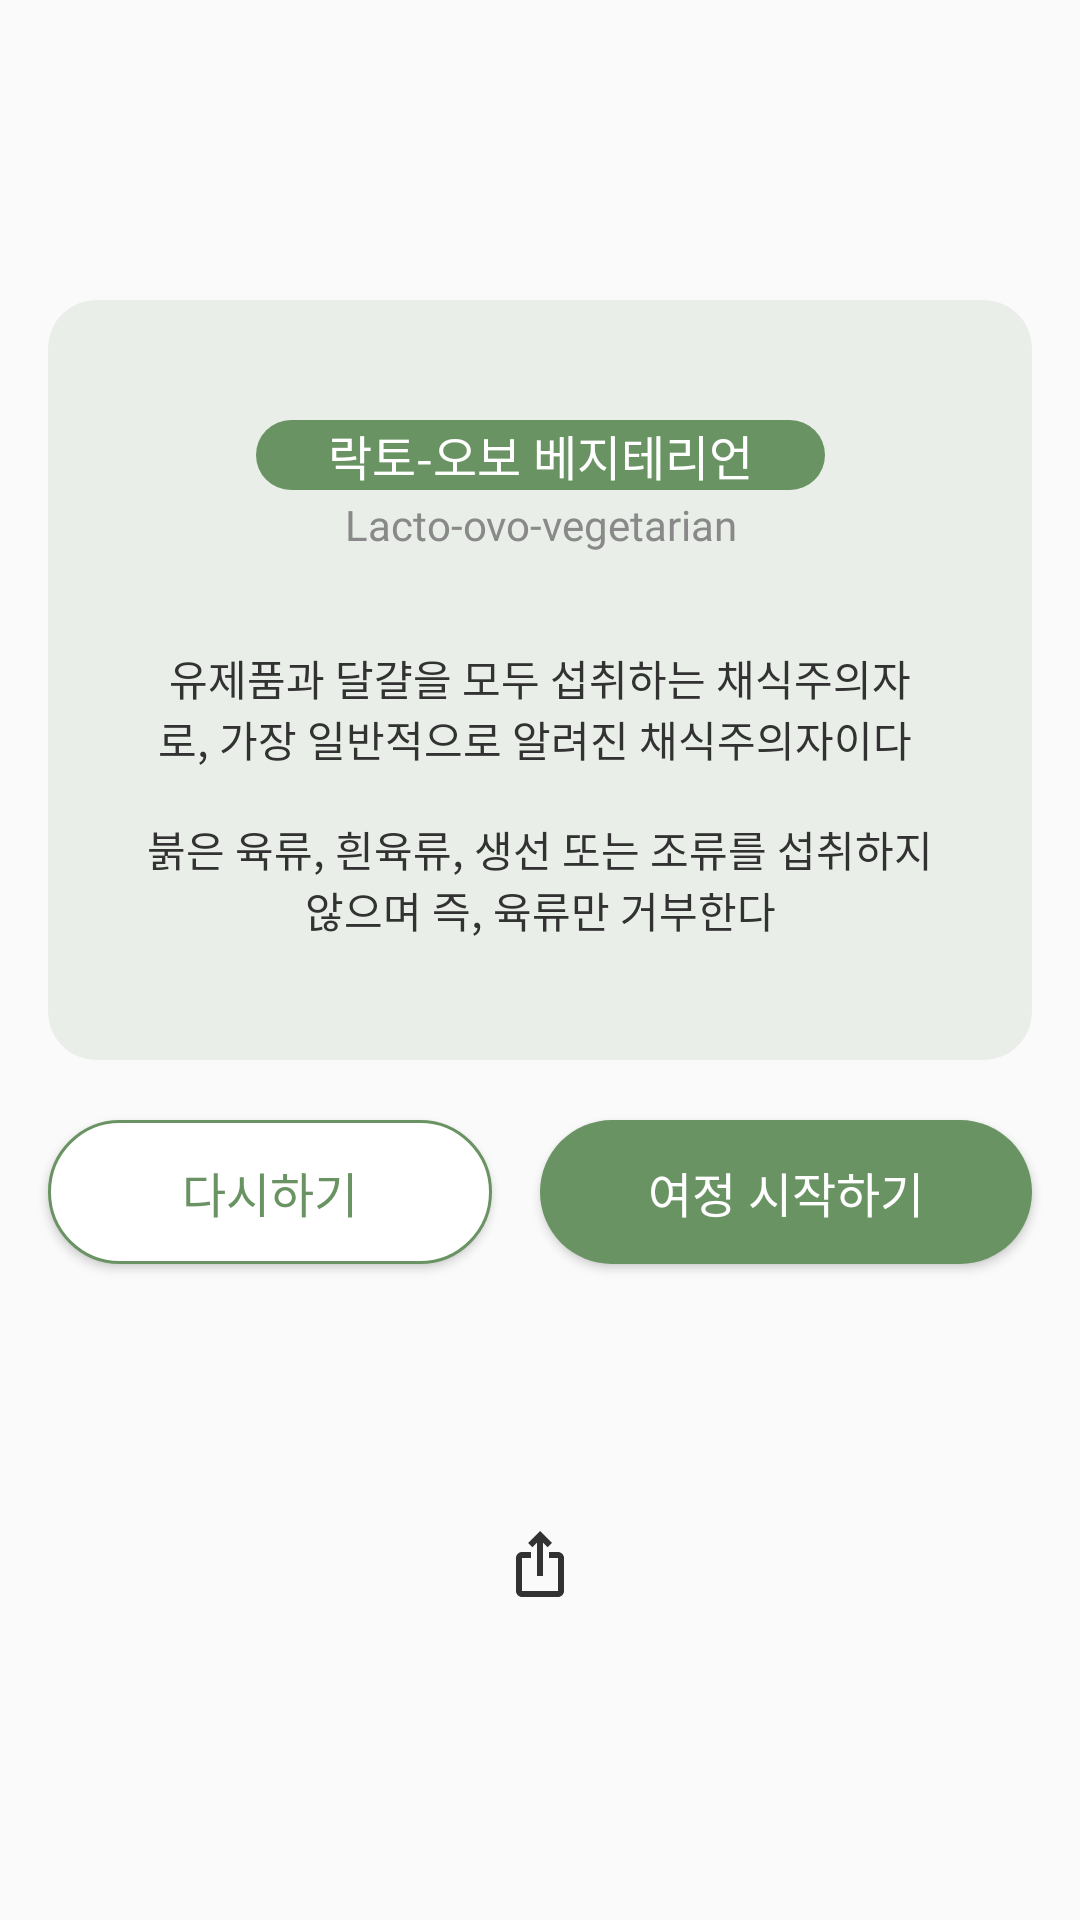

Produce the Android XML layout that renders to this screen, including the resource entries it uses.
<!-- AndroidManifest.xml: application theme Theme.Beginvegan -->
<!-- res/layout/fragment_vegan_test_after.xml -->
<?xml version="1.0" encoding="utf-8"?>
<FrameLayout xmlns:android="http://schemas.android.com/apk/res/android"
    xmlns:tools="http://schemas.android.com/tools"
    android:layout_width="match_parent"
    android:layout_height="match_parent"
    xmlns:app="http://schemas.android.com/apk/res-auto"
    tools:context=".src.ui.view.test.VeganTestAfterFragment">

    <androidx.constraintlayout.widget.ConstraintLayout
        android:layout_width="match_parent"
        android:layout_height="match_parent">
        <androidx.cardview.widget.CardView
            android:id="@+id/cv_test_description_before"
            android:layout_width="match_parent"
            android:layout_height="wrap_content"
            android:backgroundTint="@color/color_primary1"
            app:cardCornerRadius="@dimen/radius_16"
            app:layout_constraintTop_toTopOf="parent"
            android:layout_marginTop="@dimen/margin_100"
            android:layout_marginHorizontal="@dimen/side_margin"
            app:cardElevation="@null">
            <androidx.constraintlayout.widget.ConstraintLayout
                android:layout_width="match_parent"
                android:layout_height="match_parent"
                android:layout_marginVertical="@dimen/margin_40">
                <TextView
                    android:id="@+id/tv_vegan_type_kr"
                    android:layout_width="wrap_content"
                    android:layout_height="wrap_content"
                    android:text="@string/vegan_type_lacto_ovo_kr"
                    android:textColor="@color/color_white"
                    android:textSize="@dimen/text_16"
                    android:fontFamily="@font/notosanskr_medium"
                    android:background="@drawable/btn_filled_primary3"
                    android:paddingHorizontal="@dimen/margin_24"
                    app:layout_constraintTop_toTopOf="parent"
                    app:layout_constraintStart_toStartOf="parent"
                    app:layout_constraintEnd_toEndOf="parent"/>
                <TextView
                    android:id="@+id/tv_vegan_type_eng"
                    android:layout_width="match_parent"
                    android:layout_height="wrap_content"
                    android:text="@string/vegan_type_lacto_ovo_eng"
                    android:textSize="@dimen/text_14"
                    android:textColor="@color/color_text_89"
                    android:fontFamily="@font/notosanskr_regular"
                    android:includeFontPadding="false"
                    android:gravity="center"
                    app:layout_constraintTop_toBottomOf="@id/tv_vegan_type_kr"
                    android:layout_marginTop="@dimen/margin_4" />
                <TextView
                    android:id="@+id/tv_vegan_type_description"
                    android:layout_width="match_parent"
                    android:layout_height="wrap_content"
                    android:text="@string/test_result_lacto_ovo"
                    android:textSize="@dimen/text_14"
                    android:textColor="@color/color_text_32"
                    android:fontFamily="@font/notosanskr_regular"
                    android:includeFontPadding="false"
                    android:layout_gravity="center"
                    android:gravity="center"
                    app:layout_constraintTop_toBottomOf="@id/tv_vegan_type_eng"
                    android:layout_marginTop="@dimen/margin_32"
                    android:layout_marginHorizontal="@dimen/margin_32"/>
            </androidx.constraintlayout.widget.ConstraintLayout>

        </androidx.cardview.widget.CardView>
        <Button
            android:id="@+id/btn_vegan_test_again"
            android:layout_width="@dimen/btn_148"
            android:layout_height="wrap_content"
            android:text="@string/btn_vegan_test_again"
            android:textColor="@color/color_primary3"
            android:textSize="@dimen/text_16"
            android:fontFamily="@font/notosanskr_medium"
            android:includeFontPadding="false"
            android:background="@drawable/btn_stroke_primary3"
            app:layout_constraintTop_toBottomOf="@id/cv_test_description_before"
            app:layout_constraintStart_toStartOf="parent"
            app:layout_constraintEnd_toStartOf="@id/btn_go_home"
            android:layout_marginTop="20dp" />
        <Button
            android:id="@+id/btn_go_home"
            android:layout_width="@dimen/btn_164"
            android:layout_height="wrap_content"
            android:text="@string/btn_go_home"
            android:textSize="@dimen/text_16"
            android:textColor="@color/color_white"
            android:fontFamily="@font/notosanskr_medium"
            android:includeFontPadding="false"
            android:background="@drawable/btn_filled_primary3"
            app:layout_constraintTop_toBottomOf="@id/cv_test_description_before"
            app:layout_constraintStart_toEndOf="@id/btn_vegan_test_again"
            app:layout_constraintEnd_toEndOf="parent"
            android:layout_marginTop="20dp" />
        <ImageButton
            android:id="@+id/ib_vegan_test_share"
            android:layout_width="48dp"
            android:layout_height="48dp"
            android:src="@drawable/ic_test_share"
            android:background="@color/color_transparent"
            app:layout_constraintTop_toBottomOf="@id/btn_go_home"
            app:layout_constraintStart_toStartOf="parent"
            app:layout_constraintEnd_toEndOf="parent"
            android:layout_marginTop="@dimen/margin_76"/>
    </androidx.constraintlayout.widget.ConstraintLayout>

</FrameLayout>
<!-- resources referenced by this layout -->
<resources>
  <color name="color_primary1">#FFE9EFE8</color>
  <color name="color_primary3">#FF6A9363</color>
  <color name="color_text_32">#FF323232</color>
  <color name="color_text_89">#FF898989</color>
  <color name="color_transparent">#00000000</color>
  <color name="color_white">#FFFFFFFF</color>
  <dimen name="btn_148">148dp</dimen>
  <dimen name="btn_164">164dp</dimen>
  <dimen name="margin_100">100dp</dimen>
  <dimen name="margin_24">24dp</dimen>
  <dimen name="margin_32">32dp</dimen>
  <dimen name="margin_4">4dp</dimen>
  <dimen name="margin_40">40dp</dimen>
  <dimen name="margin_76">76dp</dimen>
  <dimen name="radius_16">16dp</dimen>
  <dimen name="side_margin">16dp</dimen>
  <dimen name="text_14">14sp</dimen>
  <dimen name="text_16">16sp</dimen>
  <!-- drawable btn_filled_primary3 (drawable) -->
  <?xml version="1.0" encoding="utf-8"?>
  <shape xmlns:android="http://schemas.android.com/apk/res/android">
      <solid android:color="@color/color_primary3"/>
      <corners android:radius="@dimen/radius_25"/>
  </shape>
  <!-- drawable btn_stroke_primary3 (drawable) -->
  <?xml version="1.0" encoding="utf-8"?>
  <shape xmlns:android="http://schemas.android.com/apk/res/android">
      <solid android:color="@color/color_white"/>
      <corners android:radius="@dimen/radius_25"/>
      <stroke android:width="@dimen/line_1"
          android:color="@color/color_primary3"/>
  </shape>
  <!-- drawable ic_test_share (drawable) -->
  <vector android:height="24dp" android:tint="@color/color_text_32"
      android:viewportHeight="24" android:viewportWidth="24"
      android:width="24dp" xmlns:android="http://schemas.android.com/apk/res/android">
      <path android:fillColor="@android:color/white" android:pathData="M16,5l-1.42,1.42 -1.59,-1.59L12.99,16h-1.98L11.01,4.83L9.42,6.42 8,5l4,-4 4,4zM20,10v11c0,1.1 -0.9,2 -2,2L6,23c-1.11,0 -2,-0.9 -2,-2L4,10c0,-1.11 0.89,-2 2,-2h3v2L6,10v11h12L18,10h-3L15,8h3c1.1,0 2,0.89 2,2z"/>
  </vector>
  <string name="btn_go_home">여정 시작하기</string>
  <string name="btn_vegan_test_again">다시하기</string>
  <string name="test_result_lacto_ovo">
          유제품과 달걀을 모두 섭취하는 채식주의자로, 가장 일반적으로 알려진 채식주의자이다
          \n\n붉은 육류, 흰육류, 생선 또는 조류를 섭취하지 않으며 즉, 육류만 거부한다
      </string>
  <string name="vegan_type_lacto_ovo_eng">Lacto-ovo-vegetarian</string>
  <string name="vegan_type_lacto_ovo_kr">락토-오보 베지테리언</string>
  <style name="Theme.Beginvegan" parent="Base.Theme.Beginvegan" />
  <dimen name="radius_25">25dp</dimen>
  <dimen name="line_1">1dp</dimen>
  <style name="Base.Theme.Beginvegan" parent="Theme.AppCompat.Light.NoActionBar">
          <item name="android:statusBarColor">@color/color_primary2</item>
      </style>
  <color name="color_primary2">#FFB5C9B1</color>
</resources>
